The GitHub repository Tao-ran-ju/-2026-- contains a labelled image folder "mstar" with 4 categories: BMP2 serial number 9563, BRDM-2, BTR70 serial number C71, BTR-60. Examples follow, each with its label.

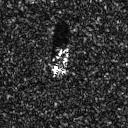
Label: BTR-60

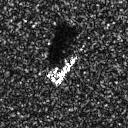
Label: BMP2 serial number 9563

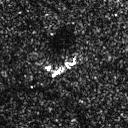
Label: BRDM-2

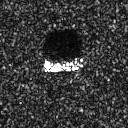
Label: BTR70 serial number C71

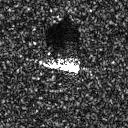
Label: BMP2 serial number 9563

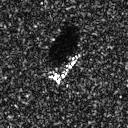
Label: BTR70 serial number C71
